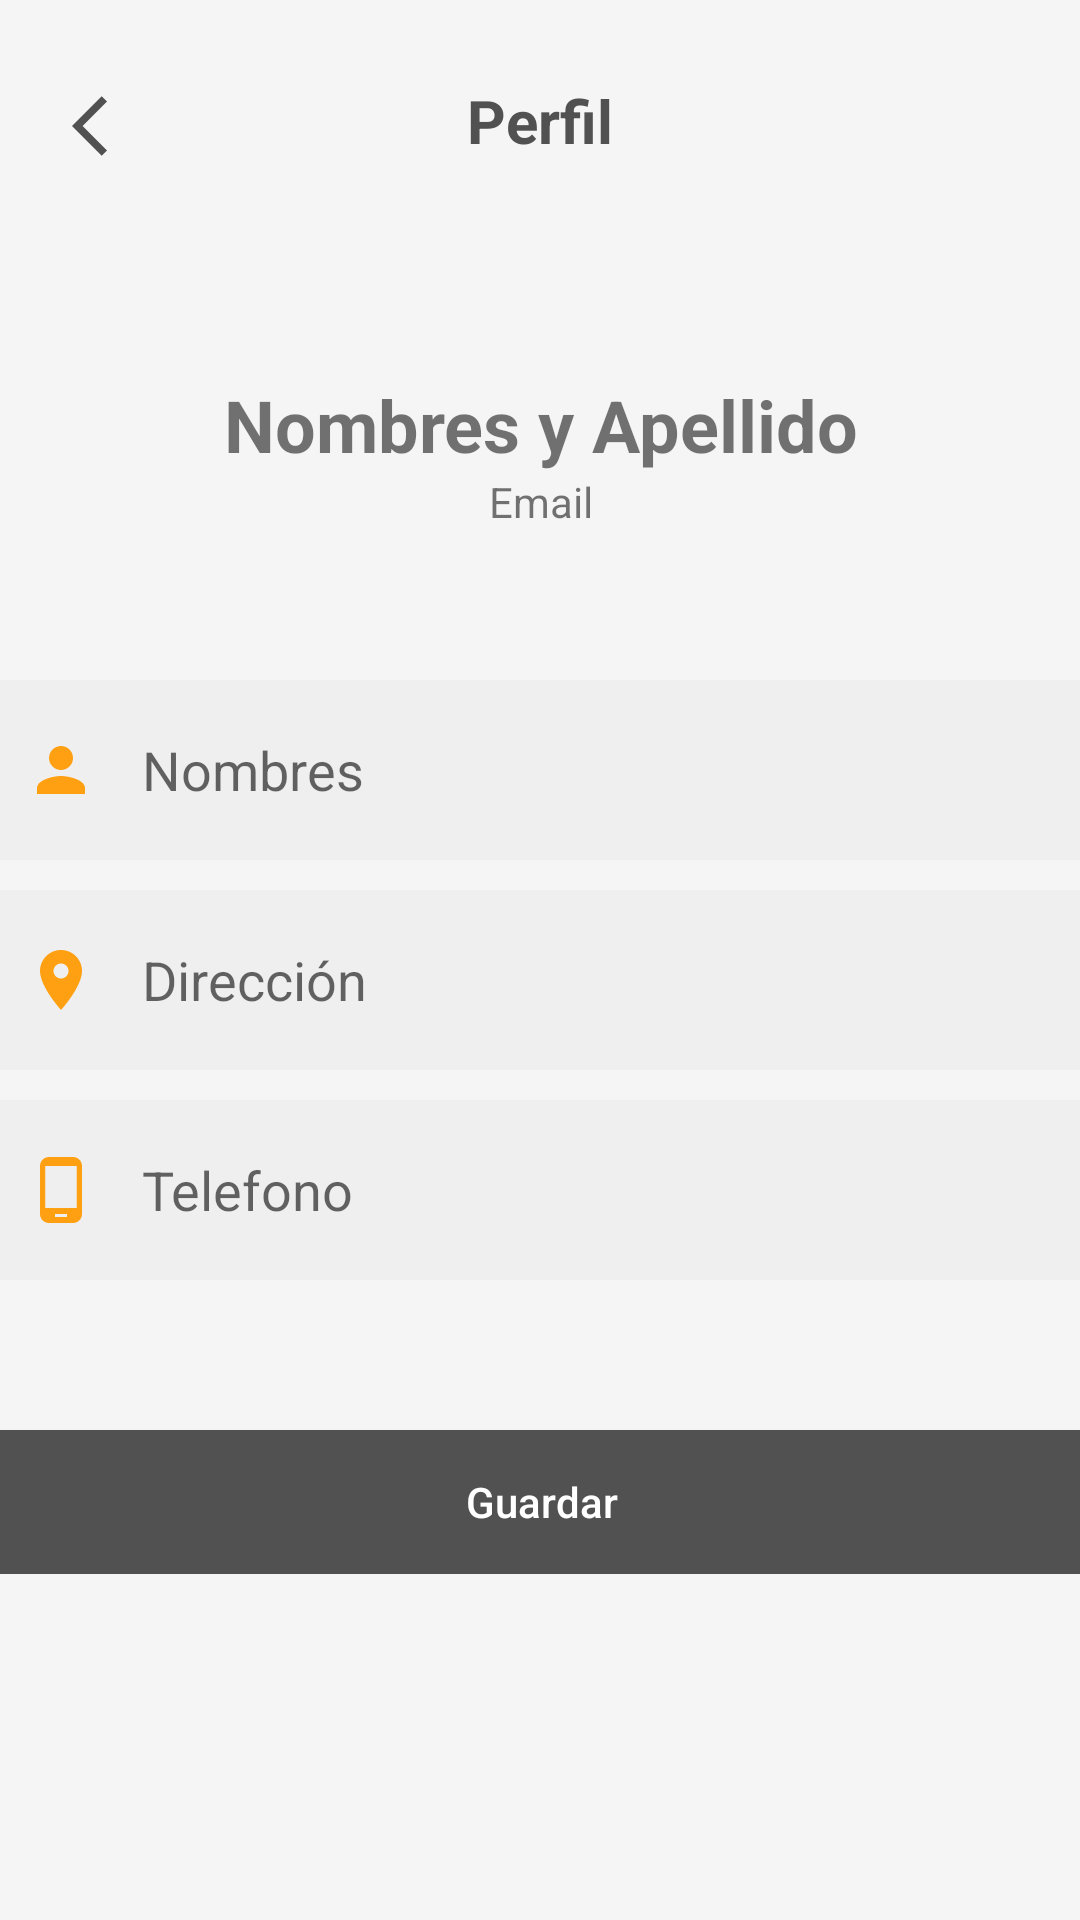

This screen was rendered from an Android layout file. Write that file and the resources it references.
<!-- AndroidManifest.xml: application theme Theme.AppCompat.Light.NoActionBar -->
<!-- res/layout/datospersonales_view.xml -->
<?xml version="1.0" encoding="utf-8"?>
<androidx.constraintlayout.widget.ConstraintLayout xmlns:android="http://schemas.android.com/apk/res/android"
    xmlns:app="http://schemas.android.com/apk/res-auto"
    xmlns:tools="http://schemas.android.com/tools"
    android:layout_width="match_parent"
    android:layout_height="match_parent"
    android:background="@color/fondoColor"
    tools:context=".datospersonales">

    <ImageView
        android:id="@+id/atras"
        android:layout_width="wrap_content"
        android:layout_height="wrap_content"
        android:layout_marginStart="24dp"
        app:layout_constraintBottom_toTopOf="@+id/linearLayout"
        app:layout_constraintEnd_toStartOf="@+id/perfilTitulo"
        app:layout_constraintHorizontal_bias="0.0"
        app:layout_constraintStart_toStartOf="parent"
        app:layout_constraintTop_toTopOf="parent"
        app:layout_constraintVertical_bias="0.328"
        app:srcCompat="@drawable/atras" />

    <TextView
        android:id="@+id/perfilTitulo"
        android:layout_width="wrap_content"
        android:layout_height="wrap_content"
        android:fontFamily="sans-serif"
        android:text="Perfil"
        android:textColor="@color/titulosColor"
        android:textSize="20dp"
        android:textStyle="bold"
        app:layout_constraintBottom_toTopOf="@+id/linearLayout"
        app:layout_constraintEnd_toEndOf="parent"
        app:layout_constraintStart_toStartOf="parent"
        app:layout_constraintTop_toTopOf="parent"
        app:layout_constraintVertical_bias="0.3" />

    <LinearLayout
        android:id="@+id/linearLayout"
        android:layout_width="374dp"
        android:layout_height="wrap_content"
        android:orientation="vertical"
        app:layout_constraintBottom_toBottomOf="parent"
        app:layout_constraintEnd_toEndOf="parent"
        app:layout_constraintStart_toStartOf="parent"
        app:layout_constraintTop_toTopOf="parent">

        <ImageView
            android:id="@+id/perfil_img"
            android:layout_width="match_parent"
            android:layout_height="wrap_content"
            app:layout_constraintEnd_toEndOf="parent"
            app:layout_constraintStart_toStartOf="parent"
            tools:srcCompat="@tools:sample/avatars" />

        <TextView
            android:id="@+id/nombres_lbl"
            android:layout_width="match_parent"
            android:layout_height="wrap_content"
            android:paddingTop="10dp"
            android:text="Nombres y Apellido"
            android:textAlignment="center"
            android:textSize="24dp"
            android:textStyle="bold" />

        <TextView
            android:id="@+id/mail_lbl"
            android:layout_width="match_parent"
            android:layout_height="wrap_content"
            android:paddingBottom="50dp"
            android:text="Email"
            android:textAlignment="center" />

        <EditText
            android:id="@+id/nombres_txt"
            android:layout_width="match_parent"
            android:layout_height="60dp"
            android:background="@color/camposColor"
            android:drawableLeft="@drawable/user"
            android:drawablePadding="15dp"
            android:ems="10"
            android:hint="Nombres"
            android:inputType="text"
            android:padding="15dp" />

        <EditText
            android:id="@+id/direccion_txt"
            android:layout_width="match_parent"
            android:layout_height="60dp"
            android:layout_marginTop="10dp"
            android:background="@color/camposColor"
            android:drawableLeft="@drawable/direccion"
            android:drawablePadding="15dp"
            android:ems="10"
            android:hint="Dirección"
            android:inputType="text"
            android:padding="15dp" />

        <EditText
            android:id="@+id/telefono_txt"
            android:layout_width="match_parent"
            android:layout_height="60dp"
            android:layout_marginTop="10dp"
            android:background="@color/camposColor"
            android:drawableLeft="@drawable/telefono"
            android:drawablePadding="15dp"
            android:ems="10"
            android:hint="Telefono"
            android:inputType="phone"
            android:padding="15dp" />

        <Button
            android:id="@+id/registrar_Btn"
            android:layout_width="match_parent"
            android:layout_height="wrap_content"
            android:layout_marginTop="50dp"
            android:background="@drawable/bordes_redondos_btn"
            android:text="Guardar"
            android:textAllCaps="false"
            android:textColor="@color/white" />

    </LinearLayout>

    <androidx.constraintlayout.widget.Guideline
        android:id="@+id/guideline2"
        android:layout_width="wrap_content"
        android:layout_height="wrap_content"
        android:orientation="vertical"
        app:layout_constraintGuide_begin="20dp" />

    <androidx.constraintlayout.widget.Guideline
        android:id="@+id/guideline3"
        android:layout_width="wrap_content"
        android:layout_height="wrap_content"
        android:orientation="vertical"
        app:layout_constraintGuide_end="20dp" />

    <androidx.constraintlayout.widget.Guideline
        android:id="@+id/guideline4"
        android:layout_width="wrap_content"
        android:layout_height="wrap_content"
        android:orientation="horizontal"
        app:layout_constraintGuide_begin="20dp" />

    <androidx.constraintlayout.widget.Guideline
        android:id="@+id/guideline5"
        android:layout_width="wrap_content"
        android:layout_height="wrap_content"
        android:orientation="horizontal"
        app:layout_constraintGuide_end="20dp" />

</androidx.constraintlayout.widget.ConstraintLayout>
<!-- resources referenced by this layout -->
<resources>
  <color name="camposColor">#efefef</color>
  <color name="fondoColor">#f5f5f5</color>
  <color name="titulosColor">#515151</color>
  <color name="white">#FFFFFFFF</color>
  <!-- drawable atras (drawable) -->
  <vector android:height="24dp" android:tint="#515151"
      android:viewportHeight="24" android:viewportWidth="24"
      android:width="24dp" xmlns:android="http://schemas.android.com/apk/res/android">
      <path android:fillColor="@android:color/black" android:pathData="M11.67,3.87L9.9,2.1 0,12l9.9,9.9 1.77,-1.77L3.54,12z"/>
  </vector>
  <!-- drawable bordes_redondos_btn (drawable) -->
  <?xml version="1.0" encoding="utf-8"?>
  <shape xmlns:android="http://schemas.android.com/apk/res/android">
      <corners android:radius="5dp" />
      <solid android:color="@color/titulosColor" />
  </shape>
  <!-- drawable direccion (drawable) -->
  <vector android:height="24dp" android:tint="#FFA012"
      android:viewportHeight="24" android:viewportWidth="24"
      android:width="24dp" xmlns:android="http://schemas.android.com/apk/res/android">
      <path android:fillColor="@android:color/white" android:pathData="M12,2C8.13,2 5,5.13 5,9c0,5.25 7,13 7,13s7,-7.75 7,-13c0,-3.87 -3.13,-7 -7,-7zM12,11.5c-1.38,0 -2.5,-1.12 -2.5,-2.5s1.12,-2.5 2.5,-2.5 2.5,1.12 2.5,2.5 -1.12,2.5 -2.5,2.5z"/>
  </vector>
  <!-- drawable telefono (drawable) -->
  <vector android:height="24dp" android:tint="#FFA012"
      android:viewportHeight="24" android:viewportWidth="24"
      android:width="24dp" xmlns:android="http://schemas.android.com/apk/res/android">
      <path android:fillColor="@android:color/white" android:pathData="M16,1L8,1C6.34,1 5,2.34 5,4v16c0,1.66 1.34,3 3,3h8c1.66,0 3,-1.34 3,-3L19,4c0,-1.66 -1.34,-3 -3,-3zM14,21h-4v-1h4v1zM17.25,18L6.75,18L6.75,4h10.5v14z"/>
  </vector>
  <!-- drawable user (drawable) -->
  <vector android:height="24dp" android:tint="#FFA012"
      android:viewportHeight="24" android:viewportWidth="24"
      android:width="24dp" xmlns:android="http://schemas.android.com/apk/res/android">
      <path android:fillColor="@android:color/white" android:pathData="M12,12c2.21,0 4,-1.79 4,-4s-1.79,-4 -4,-4 -4,1.79 -4,4 1.79,4 4,4zM12,14c-2.67,0 -8,1.34 -8,4v2h16v-2c0,-2.66 -5.33,-4 -8,-4z"/>
  </vector>
</resources>
